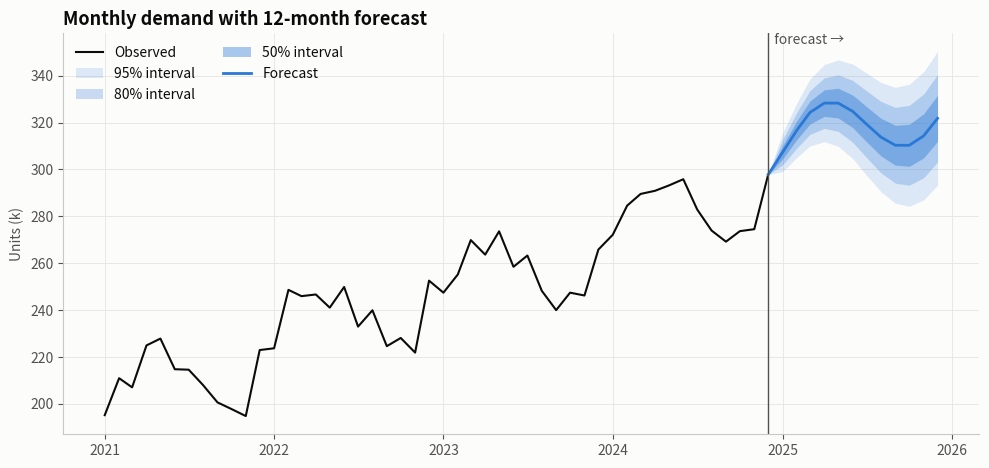

The script that saved this image: (Note: this script raises an exception after producing the figure.)
"""
Fan Chart (forecast uncertainty)  -  family: Change over time

DESIGN PURPOSE
Shows observed history followed by a forecast drawn as nested bands of
uncertainty that widen over time. It shows the best guess together with honest
uncertainty about it.

WHEN TO USE
  - Show forecasts or projections with confidence or prediction intervals
  - Show that uncertainty grows with the forecast horizon
  - Present model outputs to decision-makers (inflation, demand, epidemics)

AVOID WHEN
  - The intervals have no statistical basis (they would imply false precision)
  - The audience will read the central line as a promise

ALTERNATIVES
  - Line with a single confidence band
  - Spaghetti plot of scenarios

EXAMPLE
Monthly demand (synthetic): 4 years of history plus a 12-month forecast with
50/80/95% intervals.

Run:  python fan_chart.py
"""
import sys
from pathlib import Path

import numpy as np
import pandas as pd
import matplotlib.pyplot as plt

# Library style: categorical colors in fixed order, recessive axes, hairline grid.
PALETTE = ["#2a78d6", "#eb6834", "#1baf7a", "#eda100",
           "#e87ba4", "#008300", "#6250d6", "#e34948"]
SEQ_CMAP = "Blues"      # sequential: one hue, light -> dark
DIV_CMAP = "RdBu_r"     # diverging: two opposite hues, neutral midpoint
GRAY = "#b8b7b1"        # de-emphasised marks
plt.rcParams.update({
    "figure.figsize": (8, 4.8), "figure.dpi": 110, "figure.facecolor": "#fcfcfb",
    "axes.facecolor": "#fcfcfb", "axes.edgecolor": "#c9c8c3", "axes.linewidth": 0.8,
    "axes.spines.top": False, "axes.spines.right": False,
    "axes.grid": True, "grid.color": "#e6e5e1", "grid.linewidth": 0.6, "axes.axisbelow": True,
    "axes.prop_cycle": plt.cycler(color=PALETTE),
    "axes.titlesize": 13, "axes.titleweight": "bold", "axes.titlelocation": "left",
    "axes.labelcolor": "#52514e", "xtick.color": "#52514e", "ytick.color": "#52514e",
    "text.color": "#0b0b0b", "font.size": 10, "lines.linewidth": 2,
    "legend.frameon": False,
})

# --- Example data ------------------------------------------------------------
from scipy import stats
rng = np.random.default_rng(9)
hist_dates = pd.date_range("2021-01", periods=48, freq="MS")
hist = 200 + 2 * np.arange(48) + 15 * np.sin(np.arange(48) * 2 * np.pi / 12) + rng.normal(0, 6, 48)
fc_dates = pd.date_range(hist_dates[-1], periods=13, freq="MS")
h = np.arange(13)
center = hist[-1] + 2 * h + 15 * (np.sin((48 + h - 1) * 2 * np.pi / 12) - np.sin(47 * 2 * np.pi / 12))
sd = 4.2 * np.sqrt(h)          # zero at the last observation, growing with the horizon
bands = {lvl: (center - stats.norm.ppf(0.5 + lvl / 2) * sd, center + stats.norm.ppf(0.5 + lvl / 2) * sd)
         for lvl in (0.5, 0.8, 0.95)}
forecast = pd.DataFrame({"date": fc_dates, "center": center, "sd": sd})
forecast.head()

# --- Plot --------------------------------------------------------------------
fig, ax = plt.subplots(figsize=(10, 4.8))
ax.plot(hist_dates, hist, color="#0b0b0b", linewidth=1.5, label="Observed")
for lvl, alpha in [(0.95, 0.15), (0.8, 0.25), (0.5, 0.4)]:
    lo, hi = bands[lvl]
    ax.fill_between(fc_dates, lo, hi, color=PALETTE[0], alpha=alpha, linewidth=0,
                    label=f"{int(lvl * 100)}% interval")
ax.plot(fc_dates, center, color=PALETTE[0], linewidth=2, label="Forecast")
ax.axvline(hist_dates[-1], color="#52514e", linewidth=1)
ax.text(hist_dates[-1], ax.get_ylim()[1], "  forecast →", va="top", color="#52514e")
ax.set_ylabel("Units (k)")
ax.set_title("Monthly demand with 12-month forecast")
ax.legend(loc="upper left", ncol=2)
fig.tight_layout()

# --- Save / show -------------------------------------------------------------
out = Path(__file__).with_name(Path(__file__).stem + ".png")
fig.savefig(out, dpi=150, bbox_inches="tight")
print(f"saved {out}")
if "--no-show" not in sys.argv:
    plt.show()
